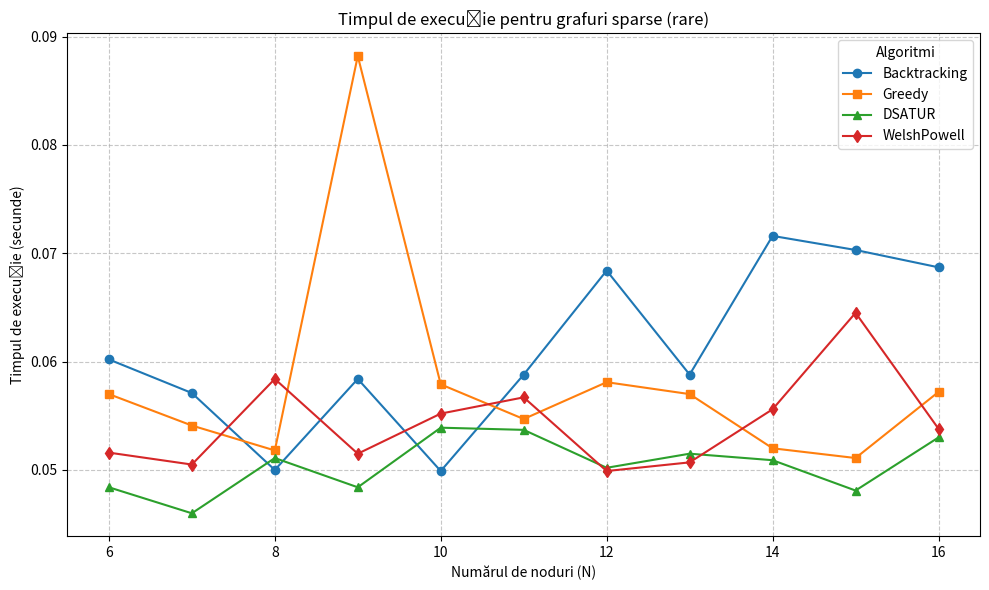

This chart was generated by the following Python code:
import matplotlib.pyplot as plt
# Data
nodes_sparse = [6, 7, 8, 9, 10, 11, 12, 13, 14, 15, 16]
backtracking_times_sparse = [0.0602, 0.0571, 0.0500, 0.0584, 0.0499, 0.0588, 0.0684, 0.0588, 0.0716, 0.0703, 0.0687]
greedy_times_sparse = [0.0570, 0.0541, 0.0518, 0.0882, 0.0579, 0.0547, 0.0581, 0.0570, 0.0520, 0.0511, 0.0572]
dsatur_times_sparse = [0.0484, 0.0460, 0.0511, 0.0484, 0.0539, 0.0537, 0.0502, 0.0515, 0.0509, 0.0481, 0.0530]
welshpowell_times_sparse = [0.0516, 0.0505, 0.0584, 0.0515, 0.0552, 0.0567, 0.0499, 0.0507, 0.0556, 0.0645, 0.0538]

plt.figure(figsize=(10, 6))

plt.plot(nodes_sparse, backtracking_times_sparse, marker='o', label='Backtracking')
plt.plot(nodes_sparse, greedy_times_sparse, marker='s', label='Greedy')
plt.plot(nodes_sparse, dsatur_times_sparse, marker='^', label='DSATUR')
plt.plot(nodes_sparse, welshpowell_times_sparse, marker='d', label='WelshPowell')

plt.title("Timpul de execuție pentru grafuri sparse (rare)")
plt.xlabel("Numărul de noduri (N)")
plt.ylabel("Timpul de execuție (secunde)")
plt.legend(title="Algoritmi")
plt.grid(True, linestyle='--', alpha=0.7)
plt.tight_layout()

plt.show()
